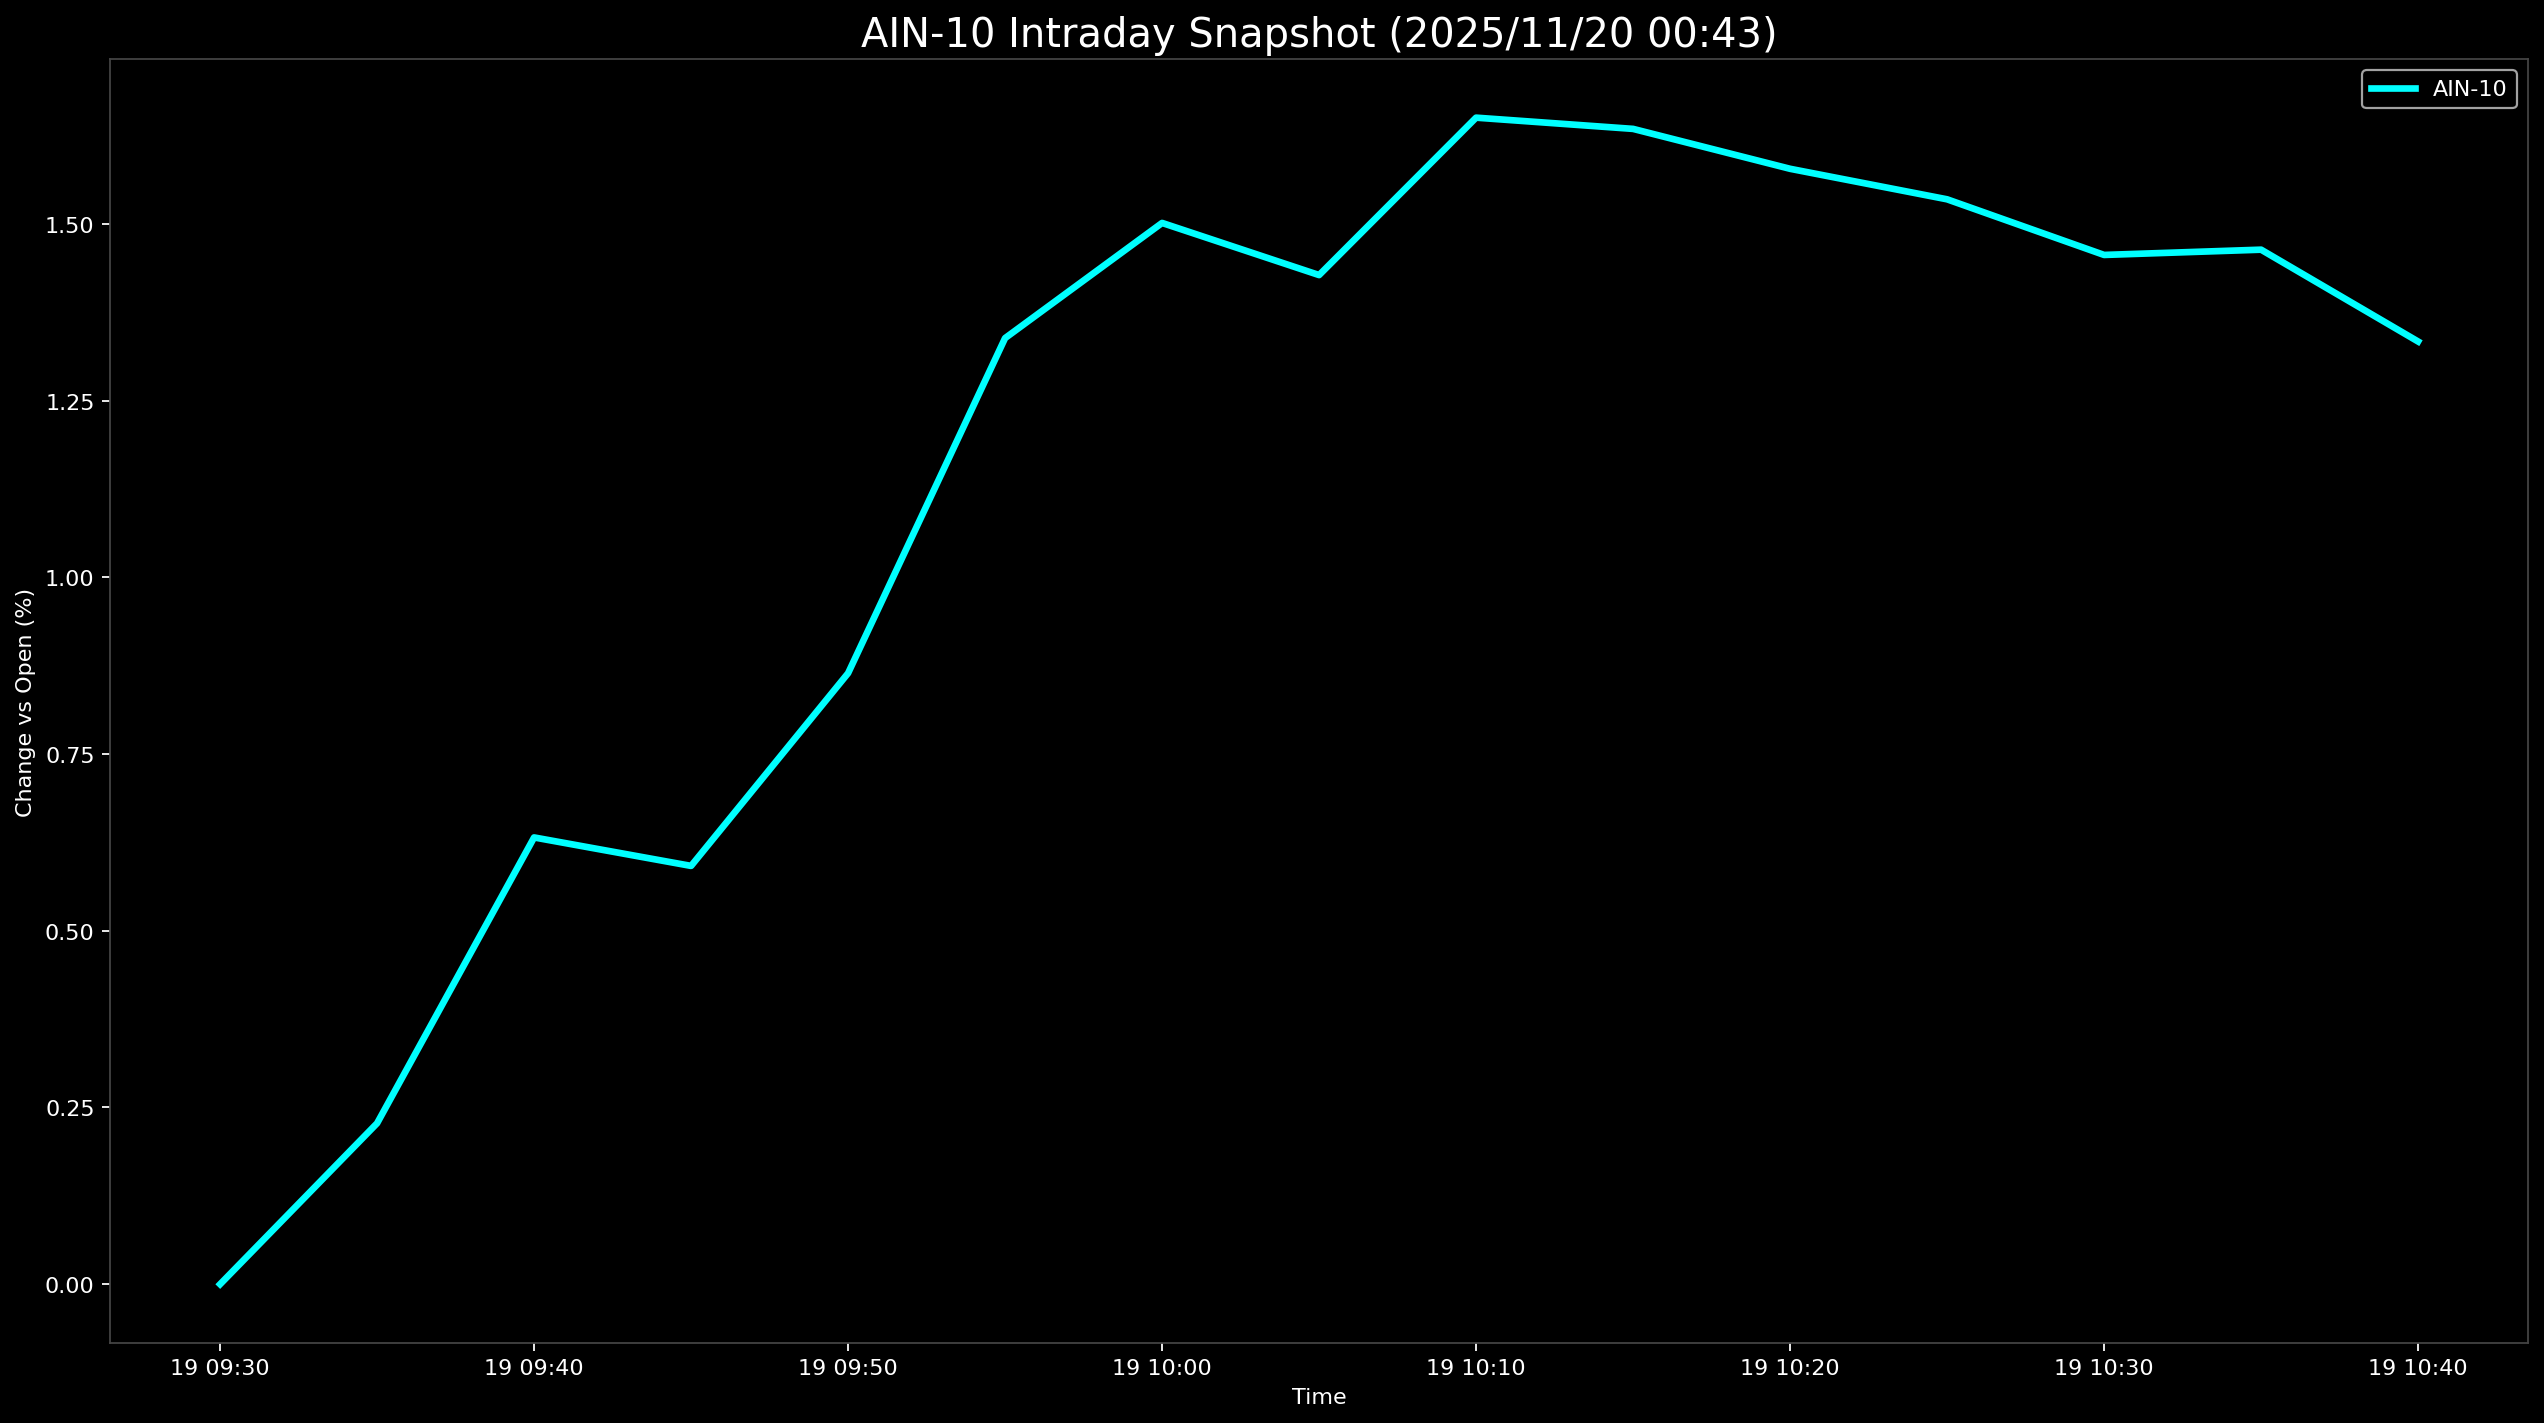

The file beside this chart, header and first rows:
Datetime, AIN-10
2025-11-19 09:30:00, 0.0
2025-11-19 09:35:00, 0.2277
2025-11-19 09:40:00, 0.632
2025-11-19 09:45:00, 0.5917
2025-11-19 09:50:00, 0.8644
2025-11-19 09:55:00, 1.338
2025-11-19 10:00:00, 1.501
2025-11-19 10:05:00, 1.428
2025-11-19 10:10:00, 1.65
2025-11-19 10:15:00, 1.634
2025-11-19 10:20:00, 1.578
2025-11-19 10:25:00, 1.535
2025-11-19 10:30:00, 1.456
2025-11-19 10:35:00, 1.463
2025-11-19 10:40:00, 1.334
